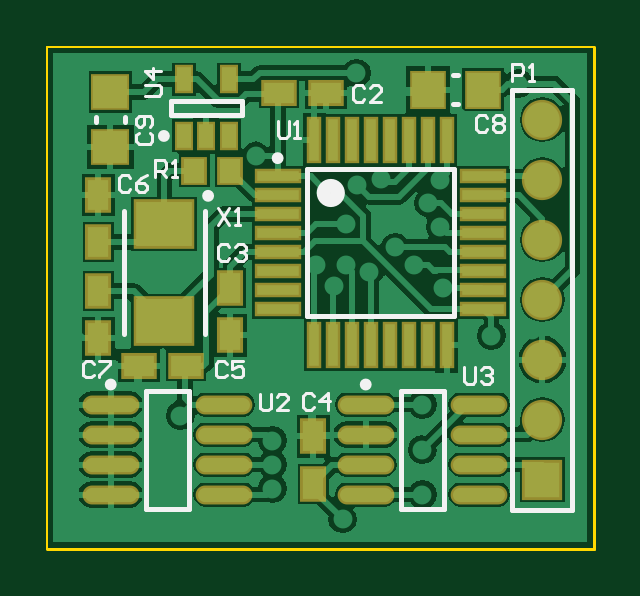
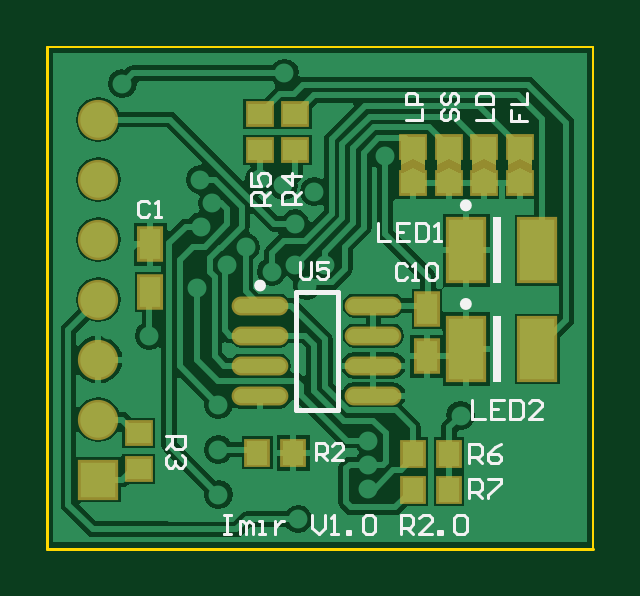
Circuit board: 7 layer files. Board 23.1 x 21.2 mm.
- bottom_copper: EmitterControllerV1R1.GBL (22965 bytes)
- bottom_silk: EmitterControllerV1R1.GBO (5488 bytes)
- bottom_mask: EmitterControllerV1R1.GBS (1379 bytes)
- outline: EmitterControllerV1R1.GKO (210 bytes)
- top_copper: EmitterControllerV1R1.GTL (26559 bytes)
- top_silk: EmitterControllerV1R1.GTO (4855 bytes)
- top_mask: EmitterControllerV1R1.GTS (1880 bytes)

=== bottom_copper: EmitterControllerV1R1.GBL (22965 bytes, source omitted) ===
=== bottom_silk: EmitterControllerV1R1.GBO ===
G04 Layer_Color=32896*
%FSLAX44Y44*%
%MOMM*%
G71*
G01*
G75*
%ADD20C,0.2540*%
%ADD26C,0.2500*%
%ADD28C,0.2000*%
%ADD29C,0.1270*%
%ADD44R,0.3810X2.7940*%
D20*
X292760Y341050D02*
G03*
X292760Y341050I-1270J0D01*
G01*
Y382800D02*
G03*
X292760Y382800I-1270J0D01*
G01*
D26*
X379850Y348860D02*
G03*
X379850Y348860I-1250J0D01*
G01*
D28*
X345600Y296310D02*
X363600D01*
X345600Y346310D02*
X363600D01*
X345600Y296310D02*
Y346310D01*
X363600Y296310D02*
Y346310D01*
D29*
X374351Y383126D02*
X382348D01*
Y387125D01*
X381015Y388457D01*
X378350D01*
X377017Y387125D01*
Y383126D01*
Y385792D02*
X374351Y388457D01*
X382348Y396455D02*
Y391123D01*
X378350D01*
X379683Y393789D01*
Y395122D01*
X378350Y396455D01*
X375684D01*
X374351Y395122D01*
Y392456D01*
X375684Y391123D01*
X361210Y383270D02*
X369207D01*
Y387269D01*
X367874Y388602D01*
X365209D01*
X363876Y387269D01*
Y383270D01*
Y385936D02*
X361210Y388602D01*
Y395266D02*
X369207D01*
X365209Y391267D01*
Y396599D01*
X288750Y300497D02*
Y292500D01*
X283418D01*
X275421Y300497D02*
X280753D01*
Y292500D01*
X275421D01*
X280753Y296499D02*
X278087D01*
X272755Y300497D02*
Y292500D01*
X268756D01*
X267423Y293833D01*
Y299165D01*
X268756Y300497D01*
X272755D01*
X259426Y292500D02*
X264758D01*
X259426Y297832D01*
Y299165D01*
X260759Y300497D01*
X263425D01*
X264758Y299165D01*
X328750Y375497D02*
Y367500D01*
X323418D01*
X315421Y375497D02*
X320753D01*
Y367500D01*
X315421D01*
X320753Y371499D02*
X318087D01*
X312755Y375497D02*
Y367500D01*
X308756D01*
X307423Y368833D01*
Y374165D01*
X308756Y375497D01*
X312755D01*
X304758Y367500D02*
X302092D01*
X303425D01*
Y375497D01*
X304758Y374165D01*
X418440Y285100D02*
X410443D01*
Y281101D01*
X411776Y279768D01*
X414441D01*
X415774Y281101D01*
Y285100D01*
Y282434D02*
X418440Y279768D01*
X411776Y277103D02*
X410443Y275770D01*
Y273104D01*
X411776Y271771D01*
X413108D01*
X414441Y273104D01*
Y274437D01*
Y273104D01*
X415774Y271771D01*
X417107D01*
X418440Y273104D01*
Y275770D01*
X417107Y277103D01*
X355000Y275000D02*
Y281998D01*
X351501D01*
X350335Y280832D01*
Y278499D01*
X351501Y277333D01*
X355000D01*
X352667D02*
X350335Y275000D01*
X343337D02*
X348002D01*
X343337Y279665D01*
Y280832D01*
X344503Y281998D01*
X346836D01*
X348002Y280832D01*
X425415Y383671D02*
X426581Y384838D01*
X428914D01*
X430080Y383671D01*
Y379006D01*
X428914Y377840D01*
X426581D01*
X425415Y379006D01*
X423082Y377840D02*
X420750D01*
X421916D01*
Y384838D01*
X423082Y383671D01*
X316585Y357081D02*
X317751Y358248D01*
X320084D01*
X321250Y357081D01*
Y352416D01*
X320084Y351250D01*
X317751D01*
X316585Y352416D01*
X314252Y351250D02*
X311920D01*
X313086D01*
Y358248D01*
X314252Y357081D01*
X308421D02*
X307255Y358248D01*
X304922D01*
X303756Y357081D01*
Y352416D01*
X304922Y351250D01*
X307255D01*
X308421Y352416D01*
Y357081D01*
X361569Y358788D02*
Y352956D01*
X360402Y351790D01*
X358070D01*
X356904Y352956D01*
Y358788D01*
X349906D02*
X354571D01*
Y355289D01*
X352239Y356455D01*
X351072D01*
X349906Y355289D01*
Y352956D01*
X351072Y351790D01*
X353405D01*
X354571Y352956D01*
X290000Y273750D02*
Y281747D01*
X286001D01*
X284668Y280415D01*
Y277749D01*
X286001Y276416D01*
X290000D01*
X287334D02*
X284668Y273750D01*
X276671Y281747D02*
X279337Y280415D01*
X282003Y277749D01*
Y275083D01*
X280670Y273750D01*
X278004D01*
X276671Y275083D01*
Y276416D01*
X278004Y277749D01*
X282003D01*
X290000Y258750D02*
Y266747D01*
X286001D01*
X284668Y265415D01*
Y262749D01*
X286001Y261416D01*
X290000D01*
X287334D02*
X284668Y258750D01*
X282003Y266747D02*
X276671D01*
Y265415D01*
X282003Y260083D01*
Y258750D01*
X300711Y423415D02*
X301878Y422249D01*
Y419916D01*
X300711Y418750D01*
X299545D01*
X298379Y419916D01*
Y422249D01*
X297213Y423415D01*
X296046D01*
X294880Y422249D01*
Y419916D01*
X296046Y418750D01*
X300711Y430413D02*
X301878Y429247D01*
Y426914D01*
X300711Y425748D01*
X299545D01*
X298379Y426914D01*
Y429247D01*
X297213Y430413D01*
X296046D01*
X294880Y429247D01*
Y426914D01*
X296046Y425748D01*
X286998Y418750D02*
X280000D01*
Y423415D01*
X286998Y425748D02*
X280000D01*
Y429247D01*
X281166Y430413D01*
X285832D01*
X286998Y429247D01*
Y425748D01*
X316998Y418870D02*
X310000D01*
Y423535D01*
Y425868D02*
X316998D01*
Y429367D01*
X315832Y430533D01*
X313499D01*
X312333Y429367D01*
Y425868D01*
X272408Y423265D02*
Y418600D01*
X268909D01*
Y420933D01*
Y418600D01*
X265410D01*
X272408Y425598D02*
X265410D01*
Y430263D01*
X393750Y251747D02*
X391084D01*
X392417D01*
Y243750D01*
X393750D01*
X391084D01*
X387085D02*
Y249082D01*
X385753D01*
X384420Y247749D01*
Y243750D01*
Y247749D01*
X383087Y249082D01*
X381754Y247749D01*
Y243750D01*
X379088D02*
X376422D01*
X377755D01*
Y249082D01*
X379088D01*
X372424D02*
Y243750D01*
Y246416D01*
X371091Y247749D01*
X369758Y249082D01*
X368425D01*
X356429Y251747D02*
Y246416D01*
X353763Y243750D01*
X351097Y246416D01*
Y251747D01*
X348431Y243750D02*
X345765D01*
X347098D01*
Y251747D01*
X348431Y250415D01*
X341767Y243750D02*
Y245083D01*
X340434D01*
Y243750D01*
X341767D01*
X335102Y250415D02*
X333769Y251747D01*
X331104D01*
X329771Y250415D01*
Y245083D01*
X331104Y243750D01*
X333769D01*
X335102Y245083D01*
Y250415D01*
X319107Y243750D02*
Y251747D01*
X315109D01*
X313776Y250415D01*
Y247749D01*
X315109Y246416D01*
X319107D01*
X316442D02*
X313776Y243750D01*
X305778D02*
X311110D01*
X305778Y249082D01*
Y250415D01*
X307111Y251747D01*
X309777D01*
X311110Y250415D01*
X303113Y243750D02*
Y245083D01*
X301780D01*
Y243750D01*
X303113D01*
X296448Y250415D02*
X295115Y251747D01*
X292449D01*
X291116Y250415D01*
Y245083D01*
X292449Y243750D01*
X295115D01*
X296448Y245083D01*
Y250415D01*
D44*
X278155Y322000D02*
D03*
Y363750D02*
D03*
M02*

=== bottom_mask: EmitterControllerV1R1.GBS ===
G04 Layer_Color=16711935*
%FSLAX44Y44*%
%MOMM*%
G71*
G01*
G75*
%ADD30O,2.4032X0.8032*%
%ADD32R,1.1032X1.5032*%
%ADD33R,1.0922X1.2192*%
%ADD40C,1.7032*%
%ADD41R,1.7032X1.7032*%
%ADD42R,1.2192X1.0922*%
%ADD43R,1.7032X2.8032*%
G36*
X318830Y397460D02*
X308670D01*
Y402540D01*
X318830D01*
Y397460D01*
D02*
G37*
G36*
X303830D02*
X293670D01*
Y402540D01*
X303830D01*
Y397460D01*
D02*
G37*
G36*
X288830D02*
X278670D01*
Y402540D01*
X288830D01*
Y397460D01*
D02*
G37*
G36*
X273830D02*
X263670D01*
Y402540D01*
X273830D01*
Y397460D01*
D02*
G37*
D30*
X330600Y302260D02*
D03*
Y314960D02*
D03*
Y327660D02*
D03*
Y340360D02*
D03*
X378600Y302260D02*
D03*
Y314960D02*
D03*
Y327660D02*
D03*
Y340360D02*
D03*
D32*
X425000Y366250D02*
D03*
Y346250D02*
D03*
X307960Y338930D02*
D03*
Y318930D02*
D03*
D33*
X364490Y278130D02*
D03*
X379730D02*
D03*
X298630Y277500D02*
D03*
X313870D02*
D03*
Y262500D02*
D03*
X298630D02*
D03*
D40*
X447040Y317500D02*
D03*
Y292100D02*
D03*
Y342900D02*
D03*
Y368300D02*
D03*
Y393700D02*
D03*
Y419100D02*
D03*
D41*
Y266700D02*
D03*
D42*
X378750Y406130D02*
D03*
Y421370D02*
D03*
X363750D02*
D03*
Y406130D02*
D03*
X430000Y271130D02*
D03*
Y286370D02*
D03*
X298750Y392380D02*
D03*
Y407620D02*
D03*
X283750D02*
D03*
Y392380D02*
D03*
X313750D02*
D03*
Y407620D02*
D03*
X268750D02*
D03*
Y392380D02*
D03*
D43*
X261250Y322000D02*
D03*
X291250D02*
D03*
Y363750D02*
D03*
X261250D02*
D03*
M02*

=== outline: EmitterControllerV1R1.GKO ===
G04 Layer_Color=16711935*
%FSLAX44Y44*%
%MOMM*%
G71*
G01*
G75*
%ADD29C,0.1270*%
%ADD45C,0.1000*%
D29*
X237500Y237500D02*
X468750D01*
Y450000D01*
D45*
X237500D02*
X468750D01*
X237500Y237500D02*
Y450000D01*
M02*

=== top_copper: EmitterControllerV1R1.GTL (26559 bytes, source omitted) ===
=== top_silk: EmitterControllerV1R1.GTO ===
G04 Layer_Color=65535*
%FSLAX44Y44*%
%MOMM*%
G71*
G01*
G75*
%ADD26C,0.2500*%
%ADD27C,0.6000*%
%ADD28C,0.2000*%
%ADD29C,0.1270*%
D26*
X373490Y306950D02*
G03*
X373490Y306950I-1250J0D01*
G01*
X265540D02*
G03*
X265540Y306950I-1250J0D01*
G01*
X306770Y386830D02*
G03*
X306770Y386830I-1250J0D01*
G01*
X336209Y402780D02*
G03*
X336209Y402780I-1250J0D01*
G01*
X288050Y412180D02*
G03*
X288050Y412180I-1250J0D01*
G01*
D27*
X360459Y388030D02*
G03*
X360459Y388030I-3000J0D01*
G01*
D28*
X387240Y254400D02*
X405240D01*
X387240Y304400D02*
X405240D01*
Y254400D02*
Y304400D01*
X387240Y254400D02*
Y304400D01*
X279290Y254400D02*
Y304400D01*
X297290Y254400D02*
Y304400D01*
X279290D02*
X297290D01*
X279290Y254400D02*
X297290D01*
X304020Y328330D02*
Y380330D01*
X270020Y328330D02*
Y380330D01*
X347459Y336030D02*
X409459D01*
X347459Y398030D02*
X409459D01*
Y336030D02*
Y398030D01*
X347459Y336030D02*
Y398030D01*
X434340Y431800D02*
X459740D01*
Y254000D02*
Y431800D01*
X434340Y254000D02*
X459740D01*
X434340D02*
Y431800D01*
X409210Y425550D02*
X411210D01*
X409210Y438050D02*
X411210D01*
X257910Y418100D02*
Y420100D01*
X270410Y418100D02*
Y420100D01*
X289800Y421180D02*
Y427180D01*
X319800Y421180D02*
Y427180D01*
X289800Y421180D02*
X319800D01*
X289800Y427180D02*
X319800D01*
D29*
X414020Y314338D02*
Y308506D01*
X415186Y307340D01*
X417519D01*
X418685Y308506D01*
Y314338D01*
X421018Y313172D02*
X422184Y314338D01*
X424517D01*
X425683Y313172D01*
Y312005D01*
X424517Y310839D01*
X423350D01*
X424517D01*
X425683Y309673D01*
Y308506D01*
X424517Y307340D01*
X422184D01*
X421018Y308506D01*
X327500Y302988D02*
Y297156D01*
X328666Y295990D01*
X330999D01*
X332165Y297156D01*
Y302988D01*
X339163Y295990D02*
X334498D01*
X339163Y300655D01*
Y301821D01*
X337997Y302988D01*
X335664D01*
X334498Y301821D01*
X371694Y432551D02*
X370528Y433717D01*
X368195D01*
X367029Y432551D01*
Y427886D01*
X368195Y426720D01*
X370528D01*
X371694Y427886D01*
X378692Y426720D02*
X374027D01*
X378692Y431385D01*
Y432551D01*
X377526Y433717D01*
X375193D01*
X374027Y432551D01*
X314545Y365242D02*
X313379Y366408D01*
X311046D01*
X309880Y365242D01*
Y360576D01*
X311046Y359410D01*
X313379D01*
X314545Y360576D01*
X316878Y365242D02*
X318044Y366408D01*
X320377D01*
X321543Y365242D01*
Y364075D01*
X320377Y362909D01*
X319210D01*
X320377D01*
X321543Y361743D01*
Y360576D01*
X320377Y359410D01*
X318044D01*
X316878Y360576D01*
X350265Y302141D02*
X349099Y303308D01*
X346766D01*
X345600Y302141D01*
Y297476D01*
X346766Y296310D01*
X349099D01*
X350265Y297476D01*
X356097Y296310D02*
Y303308D01*
X352598Y299809D01*
X357263D01*
X313415Y315831D02*
X312249Y316998D01*
X309916D01*
X308750Y315831D01*
Y311166D01*
X309916Y310000D01*
X312249D01*
X313415Y311166D01*
X320413Y316998D02*
X315748D01*
Y313499D01*
X318080Y314665D01*
X319247D01*
X320413Y313499D01*
Y311166D01*
X319247Y310000D01*
X316914D01*
X315748Y311166D01*
X272635Y394451D02*
X271469Y395618D01*
X269136D01*
X267970Y394451D01*
Y389786D01*
X269136Y388620D01*
X271469D01*
X272635Y389786D01*
X279633Y395618D02*
X277300Y394451D01*
X274968Y392119D01*
Y389786D01*
X276134Y388620D01*
X278467D01*
X279633Y389786D01*
Y390953D01*
X278467Y392119D01*
X274968D01*
X257165Y315831D02*
X255999Y316998D01*
X253666D01*
X252500Y315831D01*
Y311166D01*
X253666Y310000D01*
X255999D01*
X257165Y311166D01*
X259498Y316998D02*
X264163D01*
Y315831D01*
X259498Y311166D01*
Y310000D01*
X283210Y394970D02*
Y401968D01*
X286709D01*
X287875Y400802D01*
Y398469D01*
X286709Y397303D01*
X283210D01*
X285543D02*
X287875Y394970D01*
X290208D02*
X292540D01*
X291374D01*
Y401968D01*
X290208Y400802D01*
X309880Y381648D02*
X314545Y374650D01*
Y381648D02*
X309880Y374650D01*
X316878D02*
X319210D01*
X318044D01*
Y381648D01*
X316878Y380481D01*
X334959Y418477D02*
Y412646D01*
X336125Y411480D01*
X338458D01*
X339624Y412646D01*
Y418477D01*
X341957Y411480D02*
X344290D01*
X343123D01*
Y418477D01*
X341957Y417311D01*
X434340Y435610D02*
Y442608D01*
X437839D01*
X439005Y441441D01*
Y439109D01*
X437839Y437943D01*
X434340D01*
X441338Y435610D02*
X443670D01*
X442504D01*
Y442608D01*
X441338Y441441D01*
X423765Y419851D02*
X422599Y421018D01*
X420266D01*
X419100Y419851D01*
Y415186D01*
X420266Y414020D01*
X422599D01*
X423765Y415186D01*
X426098Y419851D02*
X427264Y421018D01*
X429597D01*
X430763Y419851D01*
Y418685D01*
X429597Y417519D01*
X430763Y416353D01*
Y415186D01*
X429597Y414020D01*
X427264D01*
X426098Y415186D01*
Y416353D01*
X427264Y417519D01*
X426098Y418685D01*
Y419851D01*
X427264Y417519D02*
X429597D01*
X276108Y413605D02*
X274942Y412439D01*
Y410106D01*
X276108Y408940D01*
X280774D01*
X281940Y410106D01*
Y412439D01*
X280774Y413605D01*
Y415938D02*
X281940Y417104D01*
Y419437D01*
X280774Y420603D01*
X276108D01*
X274942Y419437D01*
Y417104D01*
X276108Y415938D01*
X277275D01*
X278441Y417104D01*
Y420603D01*
X278752Y429260D02*
X284584D01*
X285750Y430426D01*
Y432759D01*
X284584Y433925D01*
X278752D01*
X285750Y439757D02*
X278752D01*
X282251Y436258D01*
Y440923D01*
M02*

=== top_mask: EmitterControllerV1R1.GTS ===
G04 Layer_Color=8388736*
%FSLAX44Y44*%
%MOMM*%
G71*
G01*
G75*
%ADD30O,2.4032X0.8032*%
%ADD31R,1.5032X1.1032*%
%ADD32R,1.1032X1.5032*%
%ADD33R,1.0922X1.2192*%
%ADD34R,2.6032X2.1032*%
%ADD35R,0.6532X2.0032*%
%ADD36R,2.0032X0.6532*%
%ADD37R,1.5532X1.6532*%
%ADD38R,1.6532X1.5532*%
%ADD39R,0.8032X1.2032*%
%ADD40C,1.7032*%
%ADD41R,1.7032X1.7032*%
D30*
X420240Y260350D02*
D03*
Y273050D02*
D03*
Y285750D02*
D03*
Y298450D02*
D03*
X372240Y260350D02*
D03*
Y273050D02*
D03*
Y285750D02*
D03*
Y298450D02*
D03*
X264290D02*
D03*
Y285750D02*
D03*
Y273050D02*
D03*
Y260350D02*
D03*
X312290Y298450D02*
D03*
Y285750D02*
D03*
Y273050D02*
D03*
Y260350D02*
D03*
D31*
X335439Y430530D02*
D03*
X355439D02*
D03*
X276250Y315000D02*
D03*
X296250D02*
D03*
D32*
X314960Y327820D02*
D03*
Y347820D02*
D03*
X350000Y285000D02*
D03*
Y265000D02*
D03*
X259080Y367190D02*
D03*
Y387190D02*
D03*
Y326550D02*
D03*
Y346550D02*
D03*
D33*
X299720Y397510D02*
D03*
X314960D02*
D03*
D34*
X287020Y374830D02*
D03*
Y333830D02*
D03*
D35*
X350459Y410530D02*
D03*
X358459D02*
D03*
X366459D02*
D03*
X374459D02*
D03*
X382459D02*
D03*
X390459D02*
D03*
X398459D02*
D03*
X406459D02*
D03*
Y323530D02*
D03*
X398459D02*
D03*
X390459D02*
D03*
X382459D02*
D03*
X374459D02*
D03*
X366459D02*
D03*
X358459D02*
D03*
X350459D02*
D03*
D36*
X421959Y395030D02*
D03*
Y387030D02*
D03*
Y379030D02*
D03*
Y371030D02*
D03*
Y363030D02*
D03*
Y355030D02*
D03*
Y347030D02*
D03*
Y339030D02*
D03*
X334959D02*
D03*
Y347030D02*
D03*
Y355030D02*
D03*
Y363030D02*
D03*
Y371030D02*
D03*
Y379030D02*
D03*
Y387030D02*
D03*
Y395030D02*
D03*
D37*
X421960Y431800D02*
D03*
X398460D02*
D03*
D38*
X264160Y407350D02*
D03*
Y430850D02*
D03*
D39*
X295300Y412180D02*
D03*
X304800D02*
D03*
X314300D02*
D03*
Y436180D02*
D03*
X295300D02*
D03*
D40*
X447040Y317500D02*
D03*
Y292100D02*
D03*
Y342900D02*
D03*
Y368300D02*
D03*
Y393700D02*
D03*
Y419100D02*
D03*
D41*
Y266700D02*
D03*
M02*
